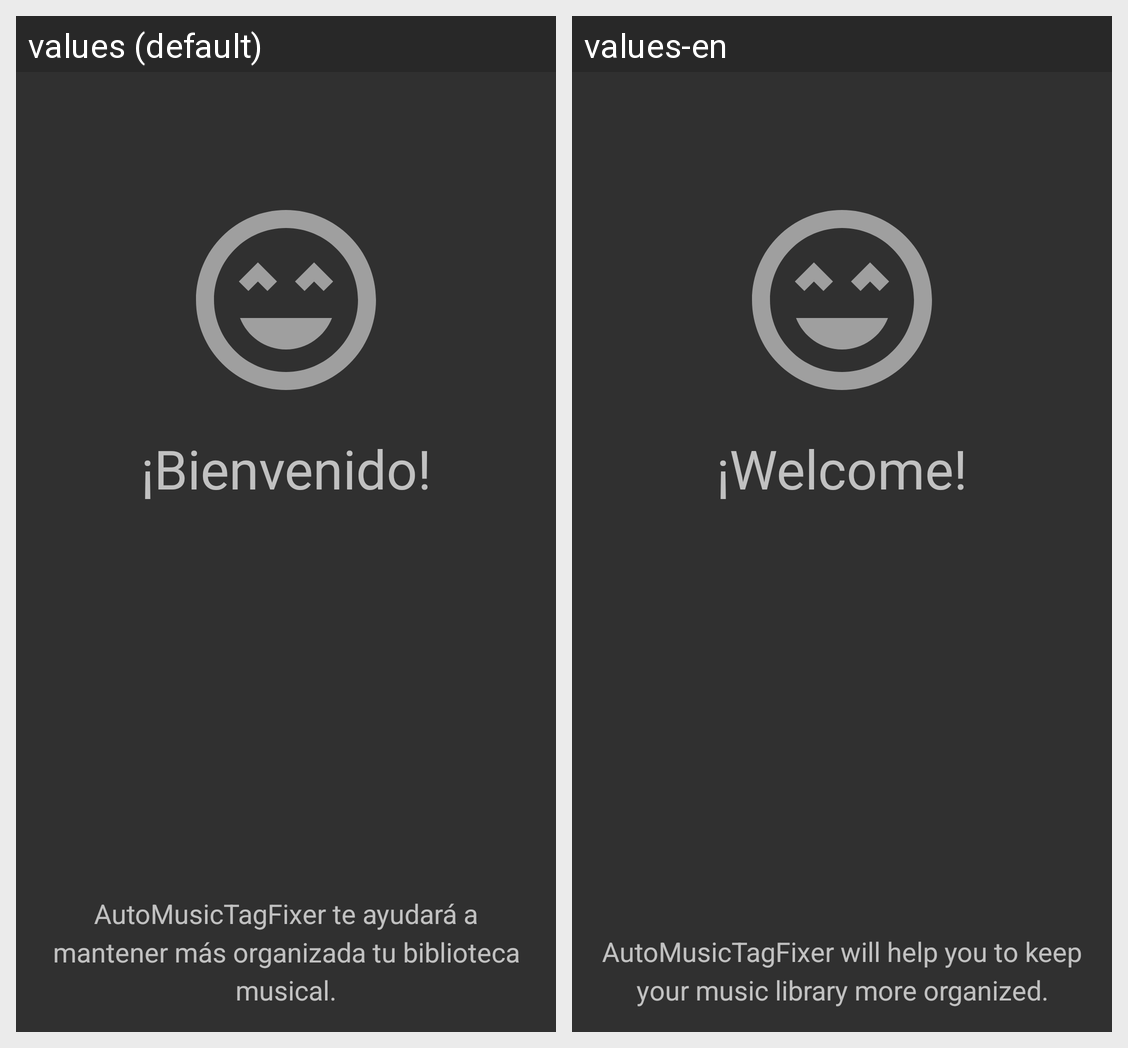

Locale-by-locale string values for the Android screen shown in this grid:
Android screen res/layout/fragment_screen_slide_page.xml rendered under 2 locales, left to right: values (default), values-en. Device: Nexus 5 (rendered at 1080×1920; each locale shown at half size, 540×960, under a caption strip naming it); theme AppTheme.
Strings drawn on this screen, with the default value and each locale's value (text and hints the layout hard-codes, and strings that could not be matched under every locale, appear in the picture but are not listed):

welcome
  values: ¡Bienvenido!
  values-en: ¡Welcome!

step_1
  values: AutoMusicTagFixer te ayudará a mantener más organizada tu biblioteca musical.
  values-en: AutoMusicTagFixer will help you to keep your music library more organized.
